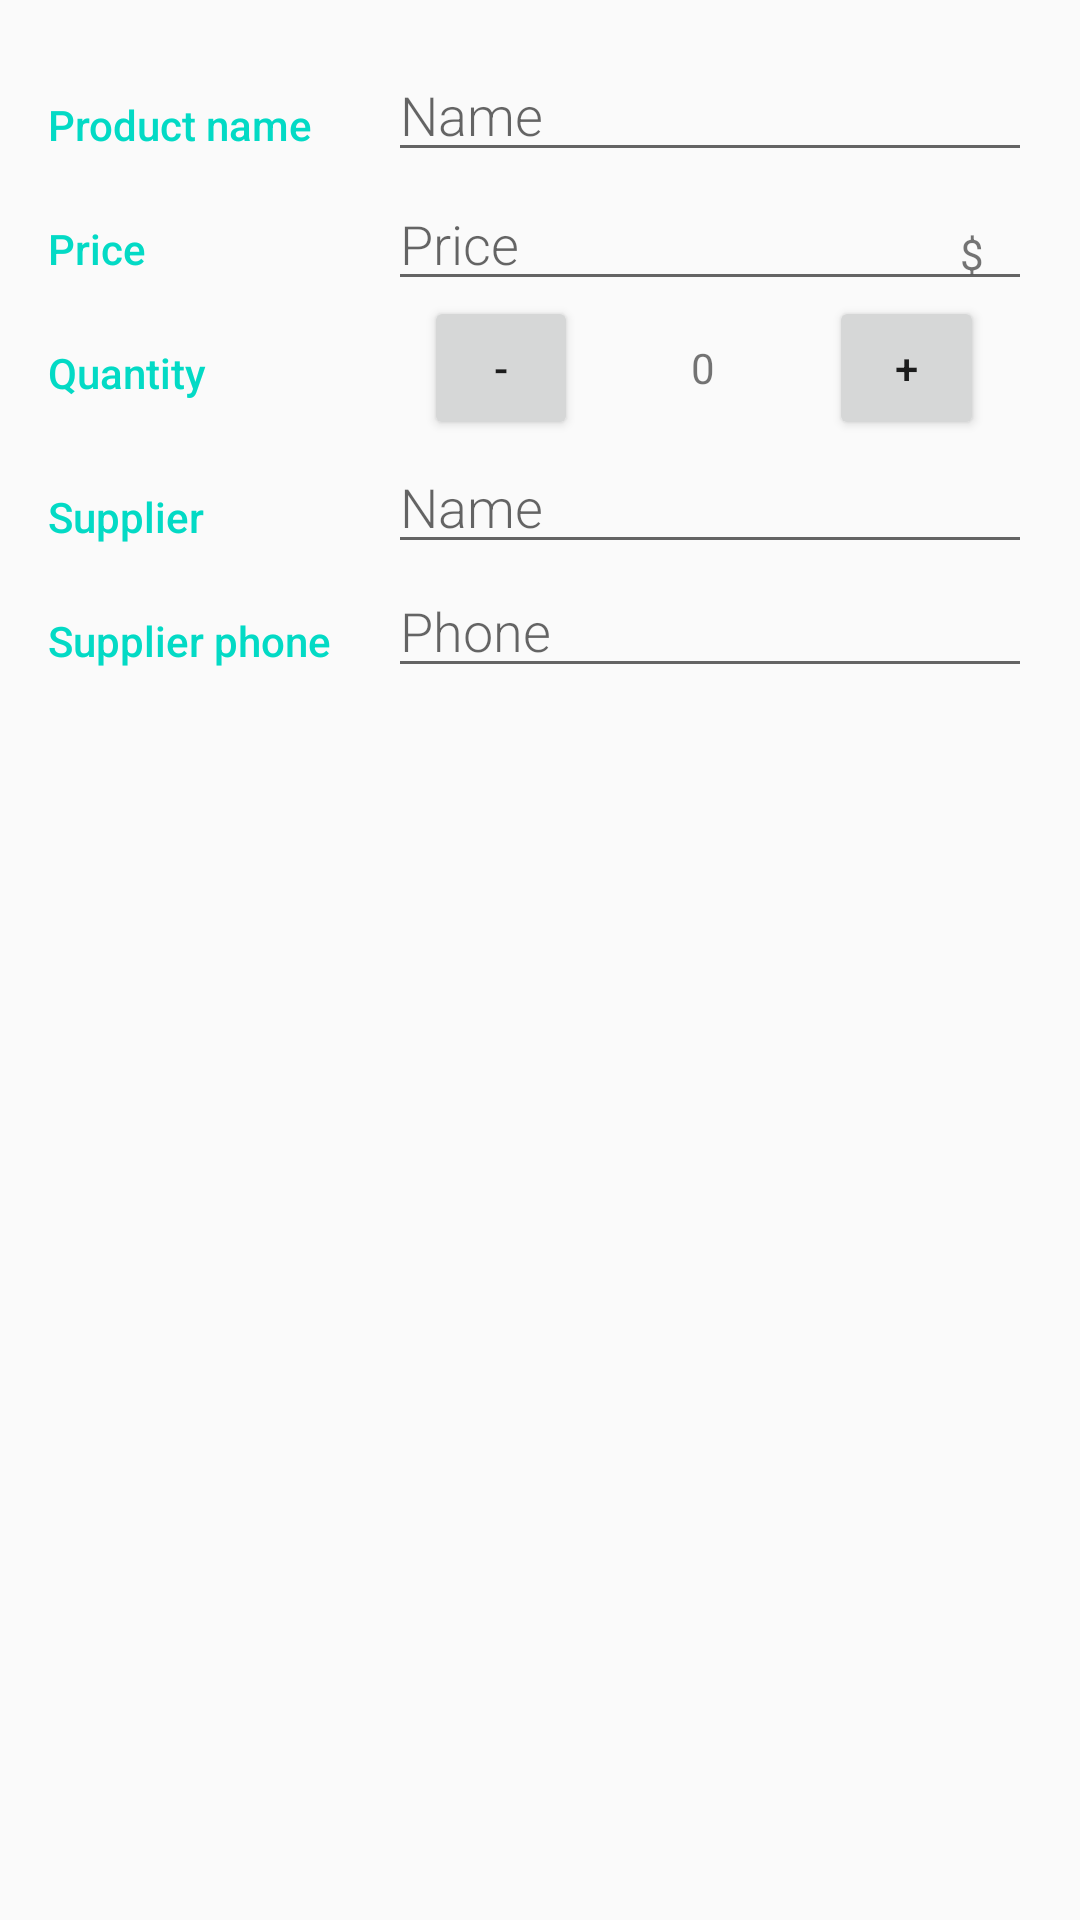

Layout XML and referenced resources for this Android screen:
<!-- AndroidManifest.xml: activity theme EditorTheme -->
<!-- res/layout/activity_editor.xml -->
<?xml version="1.0" encoding="utf-8"?>
<LinearLayout
    xmlns:android="http://schemas.android.com/apk/res/android"
    xmlns:tools="http://schemas.android.com/tools"
    android:layout_width="match_parent"
    android:layout_height="match_parent"
    android:orientation="vertical"
    android:padding="@dimen/activity_default_margin"
    tools:context=".EditorActivity">

    
    <LinearLayout
        android:layout_width="match_parent"
        android:layout_height="wrap_content"
        android:orientation="horizontal">

        
        <TextView
            android:text="@string/product_name"
            style="@style/CategoryStyle" />

        
        <LinearLayout
            android:layout_height="wrap_content"
            android:layout_width="0dp"
            android:layout_weight="2"
            android:paddingStart="4dp"
            android:orientation="vertical">

            
            <EditText
                android:id="@+id/edit_product_name"
                android:hint="@string/hint_product_name"
                android:inputType="textCapWords"
                style="@style/EditorFieldStyle" />

        </LinearLayout>
    </LinearLayout>
    
    <LinearLayout
        android:layout_width="match_parent"
        android:layout_height="wrap_content"
        android:orientation="horizontal">

        
        <TextView
            android:text="@string/price"
            style="@style/CategoryStyle" />

        
        <RelativeLayout
            android:layout_height="wrap_content"
            android:layout_width="0dp"
            android:layout_weight="2"
            android:paddingStart="4dp"
            android:orientation="vertical">

            
            <EditText
                android:id="@+id/edit_price"
                android:hint="@string/price"
                android:inputType="number"
                style="@style/EditorFieldStyle" />
            <TextView
                android:id="@+id/label_currency"
                android:text="@string/currency"
                style="@style/EditorUnitsStyle"/>

        </RelativeLayout>
    </LinearLayout>

    
    <LinearLayout
        android:id="@+id/container_quantity"
        android:layout_width="match_parent"
        android:layout_height="wrap_content"
        android:orientation="horizontal">

        
        <TextView
            android:text="@string/quantity"
            style="@style/CategoryStyle" />

        
        <LinearLayout
            android:layout_height="wrap_content"
            android:layout_width="0dp"
            android:layout_weight="2"
            android:orientation="horizontal">

            <Button
                android:id="@+id/minus_button"
                android:text="@string/minus_button"
                android:layout_width="0dp"
                android:layout_height="wrap_content"
                android:layout_marginStart="@dimen/button_margin"
                android:layout_marginEnd="@dimen/button_margin"
                android:layout_weight="1"/>

            <TextView
                android:id="@+id/quantity_text_view"
                android:layout_width="0dp"
                android:text="0"
                android:gravity="center"
                android:layout_height="wrap_content"
                android:layout_weight="1"/>

            <Button
                android:id="@+id/plus_button"
                android:layout_width="0dp"
                android:text="@string/plus_button"
                android:layout_height="wrap_content"
                android:layout_marginStart="@dimen/button_margin"
                android:layout_marginEnd="@dimen/button_margin"
                android:layout_weight="1" />

        </LinearLayout>
    </LinearLayout>

    
    <LinearLayout
        android:id="@+id/container_supplier"
        android:layout_width="match_parent"
        android:layout_height="wrap_content"
        android:orientation="horizontal">

        
        <TextView
            android:text="@string/supplier"
            style="@style/CategoryStyle" />

        
        <LinearLayout
            android:layout_height="wrap_content"
            android:layout_width="0dp"
            android:layout_weight="2"
            android:paddingStart="4dp">

            
            <EditText
                android:id="@+id/edit_supplier"
                android:hint="@string/hint_supplier"
                android:inputType="textCapWords"
                style="@style/EditorFieldStyle" />

        </LinearLayout>
    </LinearLayout>
    
    <LinearLayout
        android:id="@+id/container_supplier_phone"
        android:layout_width="match_parent"
        android:layout_height="wrap_content"
        android:orientation="horizontal">

        
        <TextView
            android:text="@string/supplier_phone"
            style="@style/CategoryStyle" />

        
        <LinearLayout
            android:layout_height="wrap_content"
            android:layout_width="0dp"
            android:layout_weight="2"
            android:paddingStart="4dp">

            
            <EditText
                android:id="@+id/edit_supplier_phone"
                android:hint="@string/hint_supplier_phone"
                android:inputType="phone"
                style="@style/EditorFieldStyle" />

        </LinearLayout>
    </LinearLayout>
</LinearLayout>
<!-- resources referenced by this layout -->
<resources>
  <dimen name="activity_default_margin">16dp</dimen>
  <dimen name="button_margin">16dp</dimen>
  <string name="currency">$</string>
  <string name="hint_product_name">Name</string>
  <string name="hint_supplier">Name</string>
  <string name="hint_supplier_phone">Phone</string>
  <string name="minus_button">-</string>
  <string name="plus_button">+</string>
  <string name="price">Price</string>
  <string name="product_name">Product name</string>
  <string name="quantity">Quantity</string>
  <string name="supplier">Supplier</string>
  <string name="supplier_phone">Supplier phone</string>
  <style name="CategoryStyle">
          <item name="android:layout_height">wrap_content</item>
          <item name="android:layout_width">0dp</item>
          <item name="android:layout_weight">1</item>
          <item name="android:paddingTop">16dp</item>
          <item name="android:textColor">@color/colorAccent</item>
          <item name="android:fontFamily">sans-serif-medium</item>
          <item name="android:textAppearance">?android:textAppearanceSmall</item>
      </style>
  <style name="EditorFieldStyle">
          <item name="android:layout_height">wrap_content</item>
          <item name="android:layout_width">match_parent</item>
          <item name="android:fontFamily">sans-serif-light</item>
          <item name="android:textAppearance">?android:textAppearanceMedium</item>
      </style>
  <style name="EditorUnitsStyle">
          <item name="android:layout_height">wrap_content</item>
          <item name="android:layout_width">wrap_content</item>
          <item name="android:layout_alignParentRight">true</item>
          <item name="android:paddingRight">16dp</item>
          <item name="android:paddingTop">16dp</item>
          <item name="android:textAppearance">?android:textAppearanceSmall</item>
      </style>
  <style name="EditorTheme" parent="Theme.AppCompat.Light.DarkActionBar">
          <item name="colorPrimary">@color/editorColorPrimary</item>
          <item name="colorPrimaryDark">@color/editorColorPrimaryDark</item>
          <item name="colorAccent">@color/colorAccent</item>
      </style>
  <!-- not gathered from this repository: default colours our renderer supplied (Android Studio template values) -->
  <color name="colorAccent">#FF03DAC5</color>
</resources>
